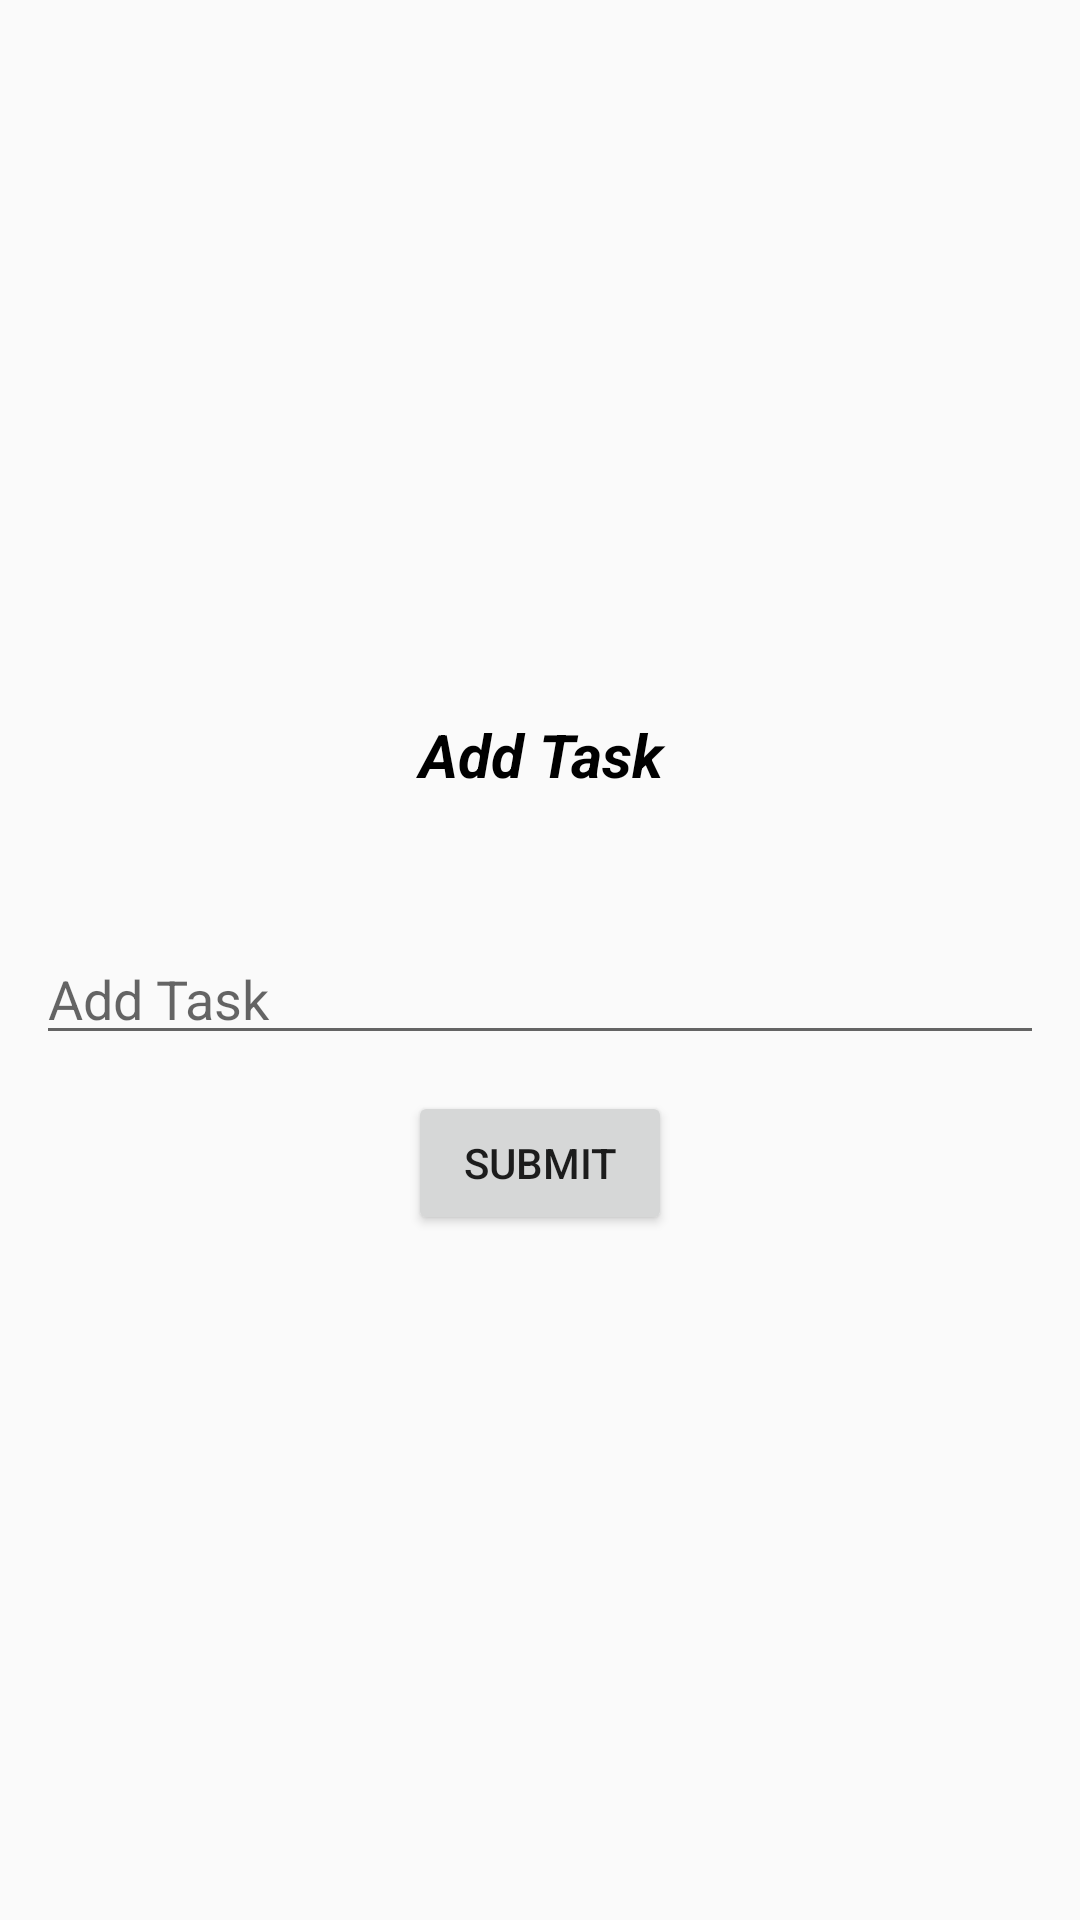

Write the Android layout XML for this screen, with the resource values it uses.
<!-- AndroidManifest.xml: application theme Theme.TestApp -->
<!-- res/layout/fragment_add_data.xml -->
<?xml version="1.0" encoding="utf-8"?>
<LinearLayout xmlns:android="http://schemas.android.com/apk/res/android"
    xmlns:tools="http://schemas.android.com/tools"
    android:layout_width="match_parent"
    android:layout_height="match_parent"
    android:orientation="vertical"
    android:gravity="center"
    tools:context=".fragment.AddDataFragment">

    <TextView
        android:layout_width="match_parent"
        android:layout_height="70dp"
        android:gravity="center"
        android:textSize="20sp"
        android:textStyle="bold|italic"
        android:textColor="@color/black"
        android:text="@string/add_task"/>

    <EditText
        android:id="@+id/task"
        android:layout_width="match_parent"
        android:layout_height="wrap_content"
        android:layout_margin="12dp"
        android:hint="@string/add_task"
        android:lines="1"
        android:maxLines="2"/>

    <Button
        android:id="@+id/submit_btn"
        android:layout_width="wrap_content"
        android:layout_height="wrap_content"
        android:layout_gravity="center"
        android:text="submit"/>

</LinearLayout>
<!-- resources referenced by this layout -->
<resources>
  <string name="add_task">Add Task\n</string>
  <style name="Theme.TestApp" parent="Base.Theme.TestApp" />
  <style name="Base.Theme.TestApp" parent="Theme.AppCompat.Light.NoActionBar">
          
          
      </style>
  <!-- not gathered from this repository: default colours our renderer supplied (Android Studio template values) -->
  <color name="black">#FF000000</color>
</resources>
